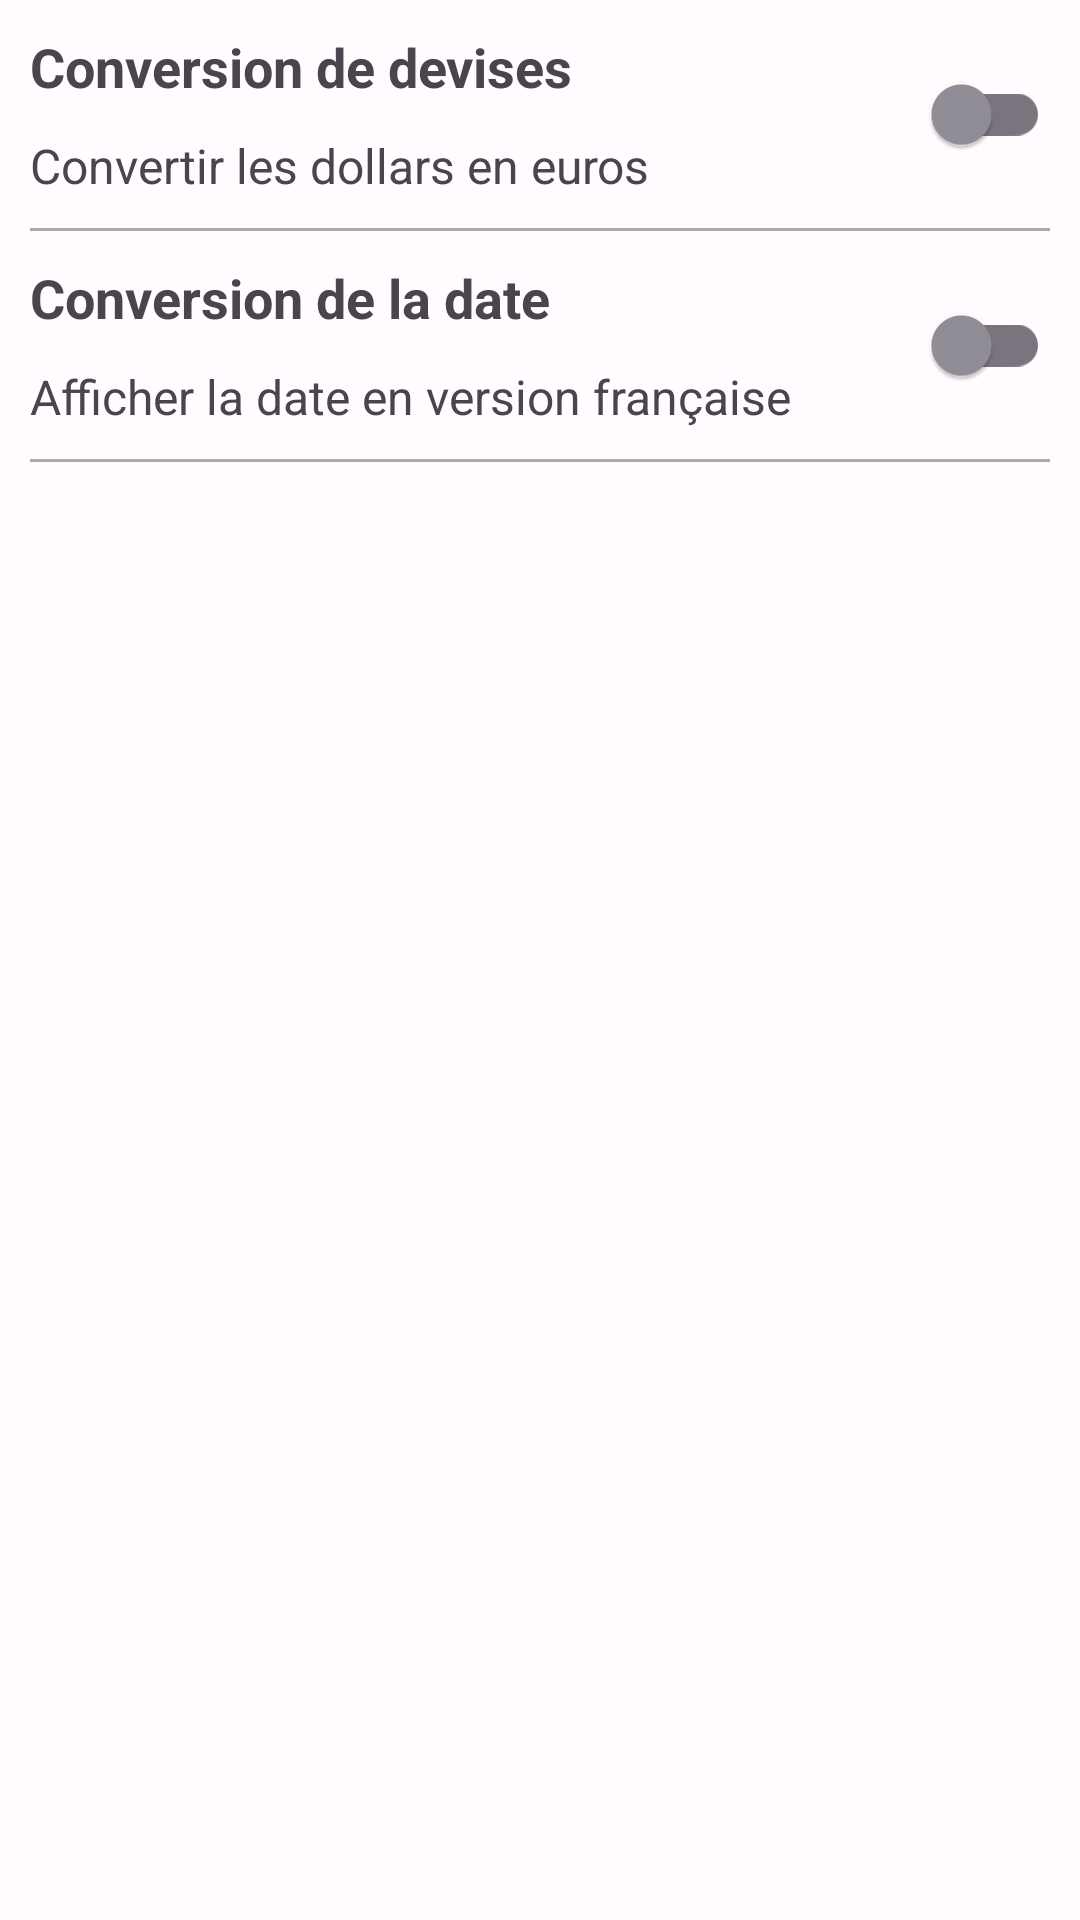

Write the Android layout XML for this screen, with the resource values it uses.
<!-- AndroidManifest.xml: application theme AppTheme -->
<!-- res/layout/fragment_settings.xml -->
<?xml version="1.0" encoding="utf-8"?>
<androidx.constraintlayout.widget.ConstraintLayout xmlns:android="http://schemas.android.com/apk/res/android"
    xmlns:app="http://schemas.android.com/apk/res-auto"
    android:layout_width="match_parent"
    android:layout_height="match_parent">

    <TextView
        android:id="@+id/conversion_text_textView"
        android:layout_width="wrap_content"
        android:layout_height="wrap_content"
        android:layout_margin="@dimen/default_margin"
        android:text="@string/conversion_title"
        android:textSize="@dimen/default_text_middle_size"
        android:textStyle="bold"
        app:layout_constraintStart_toStartOf="parent"
        app:layout_constraintTop_toTopOf="parent" />

    <TextView
        android:id="@+id/conversion_textView"
        android:layout_width="wrap_content"
        android:layout_height="wrap_content"
        android:layout_margin="@dimen/default_margin"
        android:text="@string/conversion_description"
        android:textSize="@dimen/default_text_size"
        app:layout_constraintStart_toStartOf="parent"
        app:layout_constraintTop_toBottomOf="@+id/conversion_text_textView" />

    <View
        android:id="@+id/conversion_view"
        android:layout_width="match_parent"
        android:layout_height="1dp"
        android:layout_margin="@dimen/default_margin"
        android:background="@android:color/darker_gray"
        app:layout_constraintEnd_toEndOf="parent"
        app:layout_constraintStart_toStartOf="parent"
        app:layout_constraintTop_toBottomOf="@+id/conversion_textView" />

    <com.google.android.material.switchmaterial.SwitchMaterial
        android:id="@+id/conversion_radioButton"
        android:layout_width="wrap_content"
        android:layout_height="wrap_content"
        android:layout_marginEnd="@dimen/default_margin"
        android:contentDescription="@string/conversion_description"
        app:layout_constraintBottom_toTopOf="@+id/conversion_view"
        app:layout_constraintEnd_toEndOf="parent"
        app:layout_constraintTop_toTopOf="parent" />

    <TextView
        android:id="@+id/date_text_textView"
        android:layout_width="wrap_content"
        android:layout_height="wrap_content"
        android:layout_margin="@dimen/default_margin"
        android:text="@string/date_title"
        android:textSize="@dimen/default_text_middle_size"
        android:textStyle="bold"
        app:layout_constraintStart_toStartOf="parent"
        app:layout_constraintTop_toBottomOf="@+id/conversion_view" />

    <TextView
        android:id="@+id/date_textView"
        android:layout_width="wrap_content"
        android:layout_height="wrap_content"
        android:layout_margin="@dimen/default_margin"
        android:text="@string/date_description"
        android:textSize="@dimen/default_text_size"
        app:layout_constraintStart_toStartOf="parent"
        app:layout_constraintTop_toBottomOf="@+id/date_text_textView" />

    <View
        android:id="@+id/date_view"
        android:layout_width="match_parent"
        android:layout_height="1dp"
        android:layout_margin="@dimen/default_margin"
        android:background="@android:color/darker_gray"
        app:layout_constraintEnd_toEndOf="parent"
        app:layout_constraintStart_toStartOf="parent"
        app:layout_constraintTop_toBottomOf="@+id/date_textView" />

    <com.google.android.material.switchmaterial.SwitchMaterial
        android:id="@+id/date_radioButton"
        android:layout_width="wrap_content"
        android:layout_height="wrap_content"
        android:layout_marginEnd="@dimen/default_margin"
        android:contentDescription="@string/date_description"
        app:layout_constraintBottom_toTopOf="@+id/date_view"
        app:layout_constraintEnd_toEndOf="parent"
        app:layout_constraintTop_toBottomOf="@+id/conversion_view" />

</androidx.constraintlayout.widget.ConstraintLayout>
<!-- resources referenced by this layout -->
<resources>
  <dimen name="default_margin">10dp</dimen>
  <dimen name="default_text_middle_size">18sp</dimen>
  <dimen name="default_text_size">16sp</dimen>
  <string name="conversion_description">Convertir les dollars en euros</string>
  <string name="conversion_title">Conversion de devises</string>
  <string name="date_description">Afficher la date en version française</string>
  <string name="date_title">Conversion de la date</string>
  <color name="md_theme_light_primary">#6750A4</color>
  <color name="md_theme_light_onPrimary">#FFFFFF</color>
  <color name="md_theme_light_primaryContainer">#EADDFF</color>
  <color name="md_theme_light_onPrimaryContainer">#21005D</color>
  <color name="md_theme_light_secondary">#625B71</color>
  <color name="md_theme_light_onSecondary">#FFFFFF</color>
  <color name="md_theme_light_secondaryContainer">#E8DEF8</color>
  <color name="md_theme_light_onSecondaryContainer">#1D192B</color>
  <color name="md_theme_light_tertiary">#7D5260</color>
  <color name="md_theme_light_onTertiary">#FFFFFF</color>
  <color name="md_theme_light_tertiaryContainer">#FFD8E4</color>
  <color name="md_theme_light_onTertiaryContainer">#31111D</color>
  <color name="md_theme_light_error">#B3261E</color>
  <color name="md_theme_light_onError">#FFFFFF</color>
  <color name="md_theme_light_errorContainer">#F9DEDC</color>
  <color name="md_theme_light_onErrorContainer">#410E0B</color>
  <color name="md_theme_light_outline">#79747E</color>
  <color name="md_theme_light_background">#FFFBFE</color>
  <color name="md_theme_dark_onSecondary">#332D41</color>
  <color name="md_theme_light_surface">#FFFBFE</color>
  <color name="md_theme_dark_outline">#938F99</color>
  <color name="md_theme_light_surfaceVariant">#E7E0EC</color>
  <color name="md_theme_light_onSurfaceVariant">#49454F</color>
  <color name="md_theme_light_inverseSurface">#313033</color>
  <color name="md_theme_light_inverseOnSurface">#F4EFF4</color>
  <color name="md_theme_light_inversePrimary">#D0BCFF</color>
</resources>
